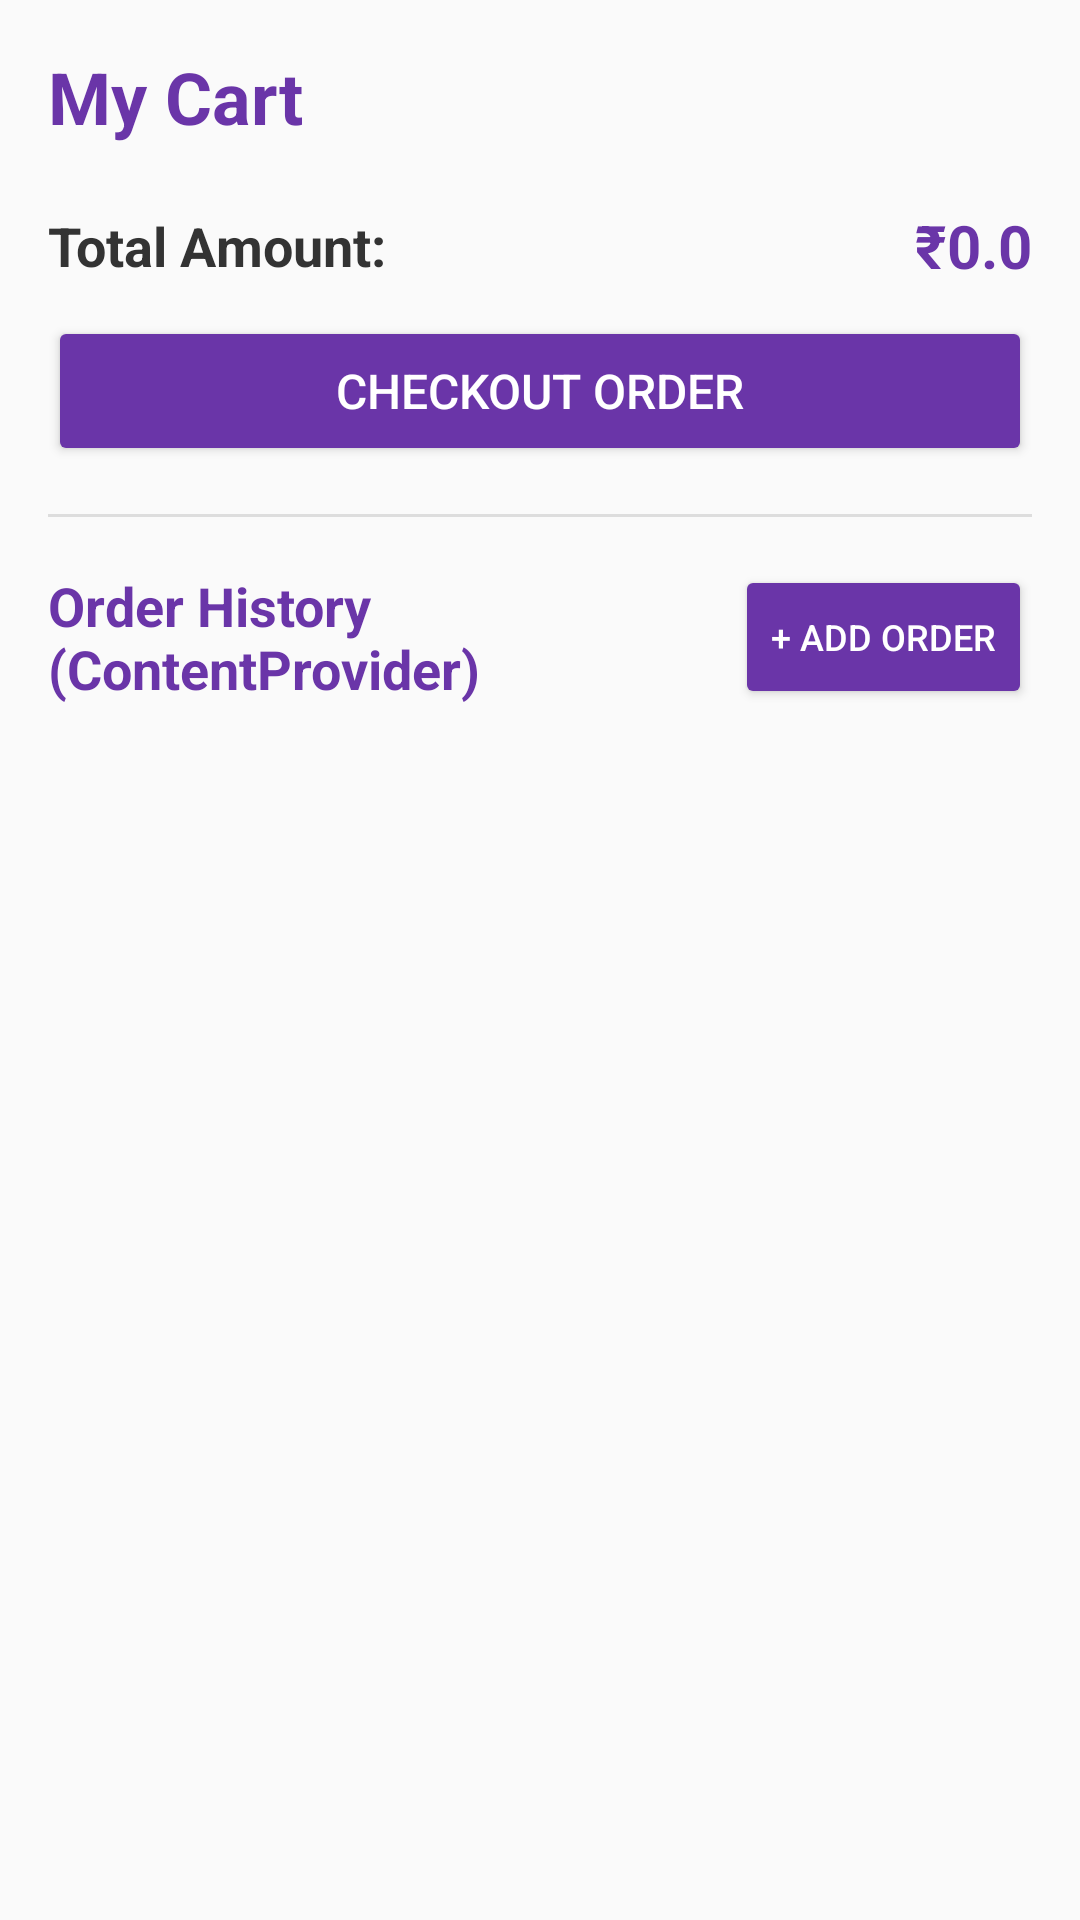

Here is an Android app screen rendered from its layout file. Give the layout XML and the strings, colors and styles it references.
<!-- AndroidManifest.xml: application theme Theme.Pr2 -->
<!-- res/layout/fragment_cart.xml -->
<?xml version="1.0" encoding="utf-8"?>
<LinearLayout xmlns:android="http://schemas.android.com/apk/res/android"
    android:layout_width="match_parent"
    android:layout_height="match_parent"
    android:orientation="vertical"
    android:padding="16dp">

    
    <LinearLayout
        android:id="@+id/emptyCartLayout"
        android:layout_width="match_parent"
        android:layout_height="wrap_content"
        android:gravity="center"
        android:orientation="vertical"
        android:padding="20dp"
        android:visibility="gone">

        <TextView
            android:layout_width="wrap_content"
            android:layout_height="wrap_content"
            android:text="🛒"
            android:textSize="50sp" />

        <TextView
            android:layout_width="wrap_content"
            android:layout_height="wrap_content"
            android:layout_marginTop="10dp"
            android:text="Your Cart is Empty"
            android:textSize="20sp"
            android:textStyle="bold"
            android:textColor="#6A35A8" />

    </LinearLayout>

    
    <LinearLayout
        android:id="@+id/cartContentLayout"
        android:layout_width="match_parent"
        android:layout_height="wrap_content"
        android:orientation="vertical">

        <TextView
            android:layout_width="wrap_content"
            android:layout_height="wrap_content"
            android:text="My Cart"
            android:textSize="24sp"
            android:textStyle="bold"
            android:textColor="#6A35A8" />

        <LinearLayout
            android:id="@+id/cartItemsContainer"
            android:layout_width="match_parent"
            android:layout_height="wrap_content"
            android:orientation="vertical"
            android:layout_marginTop="8dp" />

        <LinearLayout
            android:layout_width="match_parent"
            android:layout_height="wrap_content"
            android:orientation="horizontal"
            android:gravity="center_vertical"
            android:layout_marginTop="12dp">

            <TextView
                android:layout_width="0dp"
                android:layout_height="wrap_content"
                android:layout_weight="1"
                android:text="Total Amount:"
                android:textSize="18sp"
                android:textStyle="bold"
                android:textColor="#333333" />

            <TextView
                android:id="@+id/tvTotalPrice"
                android:layout_width="wrap_content"
                android:layout_height="wrap_content"
                android:text="₹0.0"
                android:textSize="20sp"
                android:textStyle="bold"
                android:textColor="#6A35A8" />

        </LinearLayout>

        <Button
            android:id="@+id/btnCheckout"
            android:layout_width="match_parent"
            android:layout_height="50dp"
            android:layout_marginTop="10dp"
            android:text="Checkout Order"
            android:textSize="16sp"
            android:textColor="#FFFFFF"
            android:backgroundTint="#6A35A8" />

    </LinearLayout>

    <View
        android:layout_width="match_parent"
        android:layout_height="1dp"
        android:layout_marginVertical="16dp"
        android:background="#DDDDDD" />

    
    <LinearLayout
        android:layout_width="match_parent"
        android:layout_height="0dp"
        android:layout_weight="1"
        android:orientation="vertical">

        <LinearLayout
            android:layout_width="match_parent"
            android:layout_height="wrap_content"
            android:orientation="horizontal"
            android:gravity="center_vertical">

            <TextView
                android:layout_width="0dp"
                android:layout_height="wrap_content"
                android:layout_weight="1"
                android:text="Order History (ContentProvider)"
                android:textSize="18sp"
                android:textStyle="bold"
                android:textColor="#6A35A8" />

            <Button
                android:id="@+id/btnAddOrderContentProvider"
                android:layout_width="wrap_content"
                android:layout_height="wrap_content"
                android:text="+ Add Order"
                android:textSize="12sp"
                android:textColor="#FFFFFF"
                android:backgroundTint="#6A35A8" />

        </LinearLayout>

        <ListView
            android:id="@+id/lvOrders"
            android:layout_width="match_parent"
            android:layout_height="match_parent"
            android:layout_marginTop="8dp"
            android:divider="#EEEEEE"
            android:dividerHeight="1dp" />

    </LinearLayout>

</LinearLayout>
<!-- resources referenced by this layout -->
<resources>
  <style name="Theme.Pr2" parent="Base.Theme.Pr2" />
  <style name="Base.Theme.Pr2" parent="Theme.AppCompat.Light.NoActionBar">
      </style>
</resources>
